Run: headless pygame with SDL's dummy video driver; simulated clock (each Clock.tick advances the game by its frame time, no real sleeping); random seed 0; keys injected as events and as key.get_pressed() state; no mouse input.
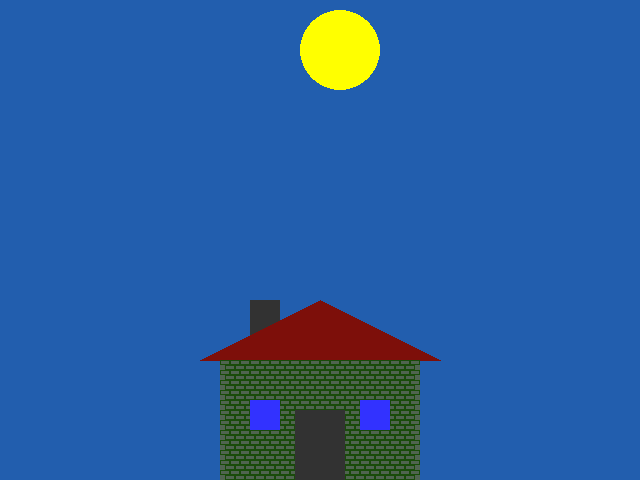
Frame 1 of 4 · flips 1–60 · no input
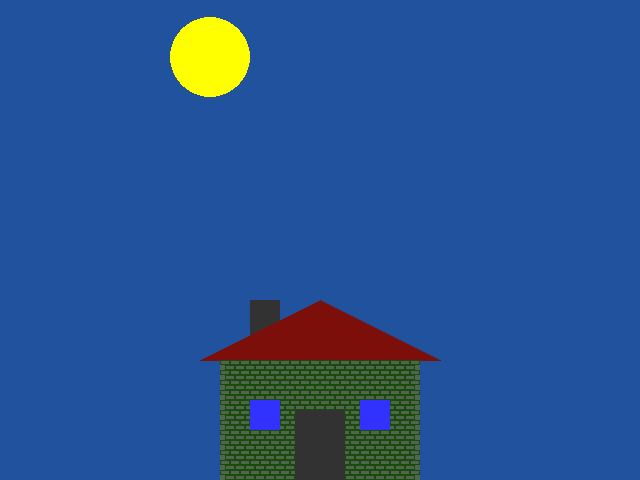
Frame 2 of 4 · flips 61–180 · tapped SPACE, RETURN · held RIGHT (→), D
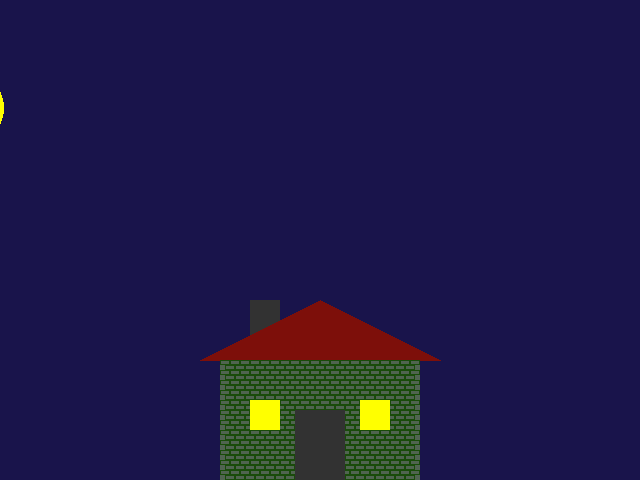
Frame 3 of 4 · flips 181–300 · held DOWN (↓), S
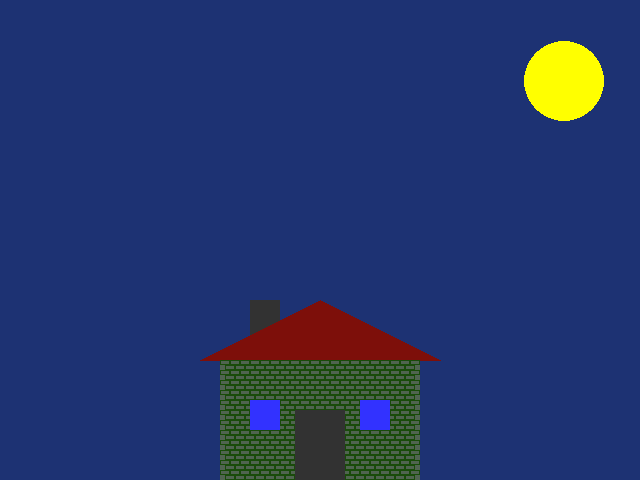
Frame 4 of 4 · flips 301–420 · held LEFT (←), A, UP (↑), W

The pygame program that drew these frames:

import pygame
import math

from pygame.constants import KEYDOWN

#Colours:
BLACK = (0,0,0)
WHITE = (255,255,255)
BLUE = (50,50,255)
YELLOW = (255,255,0)
DARKRED = (125, 15, 10)
PALEGREEN = (80, 100, 80)
DARKGREEN = (25,75,10)
GREY = (50,50,50)
skyColour = [30,25,100] #The default sky colour.
windowColour = BLUE

sunSpeed = 5

pygame.init()

#Blank Screen:
size = (640,480)
screen = pygame.display.set_mode(size)

#The title of the new window:
pygame.display.set_caption("My Window")

#When this is true, the game will end:
done = False
sunX = 40
sunY = 100


clock = pygame.time.Clock()


def skyColourChanger(skyColour): #This function changes the colour of the sky according to the x-position of the Sun.
    
    if sunX >= 0 and sunX <= size[0]:
        skyColourIncrement = math.sin(math.pi * (sunX / size[0])) #Outputs a value between 0 and 1.
        skyColour[0] = 25 + 10 * skyColourIncrement #Adds a value between 0 and 10 to the red.
        skyColour[1] = 20 + 75 * skyColourIncrement
        skyColour[2] = 75 + 100 * skyColourIncrement
        return skyColour

def sunMover(sunX): #This function moves the sun in an ark.
    if sunX <= 680: 
        sunX += sunSpeed
    else:
        pygame.time.wait(10000 // sunSpeed)
        sunX = -40
    sunY =  100 - 50 * math.sin(math.pi * (sunX / size[0]))
    return sunX, sunY

def windowColourChanger(sunX): #This function changes the colour of the windows depending on the x-position of the Sun.
    if sunX >= 80 and sunX <= 600: 
        return BLUE
    else:
        return YELLOW

### This is the Game Loop:  
while not done:

    #User inputs and controls:
    for event in pygame.event.get():
        if event.type == pygame.QUIT:
            done = True

        # Allows the changing of the speed of the Sun.
        if event.type == pygame.KEYDOWN:
            if event.key == pygame.K_UP:
                sunSpeed = sunSpeed + 1
            elif event.key == pygame.K_DOWN:
                sunSpeed = sunSpeed - 1
        #endif
    #Next

    ##The Game Logic:
    screen.fill(skyColour)
 
    skycolour = skyColourChanger(skyColour) #Calls the function that changes the colour of the sky.
    sunX, sunY = sunMover(sunX)
    windowColour = windowColourChanger(sunX)


    pygame.draw.rect(screen, PALEGREEN, (220,360,200,150)) #House
    pygame.draw.rect(screen, GREY, (250, 300, 30, 60))
    pygame.draw.polygon(screen, DARKRED, ((200,360), (440, 360), (320,300))) #Roof
    pygame.draw.circle(screen, YELLOW, (sunX,sunY), 40, 0) #Sun
    
    for i in range(0,150,5): #Places bricks with offset rows
        for j in range(0,200,10):
            if i % 10 == 0:
                pygame.draw.rect(screen,DARKGREEN, (220 + j, 360 + i,10,5), 1)
            elif j <= 180:
                pygame.draw.rect(screen,DARKGREEN, (225 + j, 360 + i,10,5), 1)

    pygame.draw.rect(screen, GREY, (295,410,50,70)) #Door
    
    pygame.draw.rect(screen, windowColour, (250, 400, 30, 30)) #Left Window
    pygame.draw.rect(screen, windowColour, (360, 400, 30, 30)) #Right Window
    
 
    #This will flip the display to reveal the new position of objects:
    pygame.display.flip()

    #The clock ticks over:
    clock.tick(60)

#endwhile - The end of the game loop.
pygame.quit()
